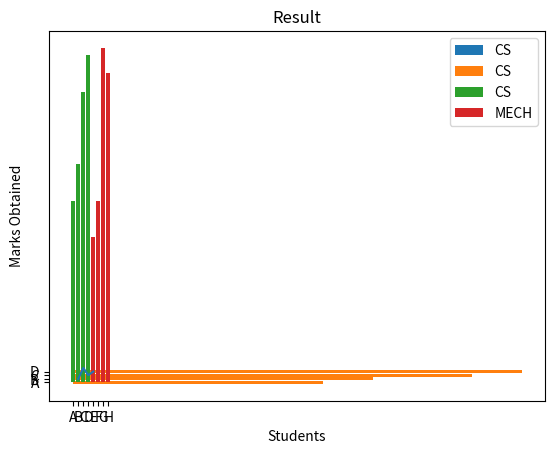
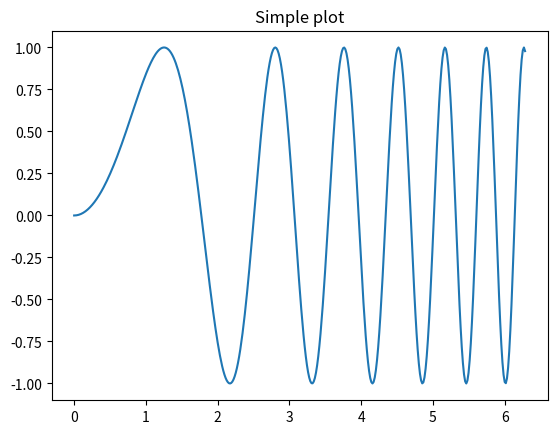
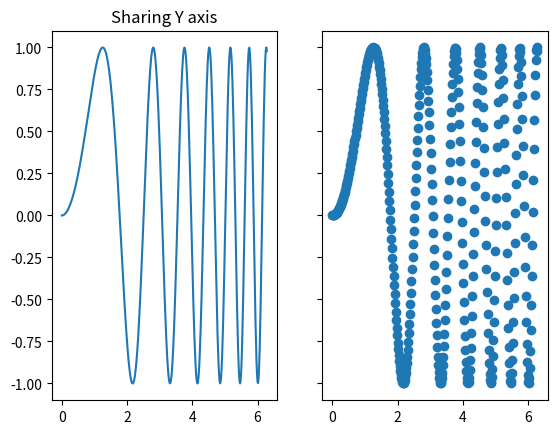
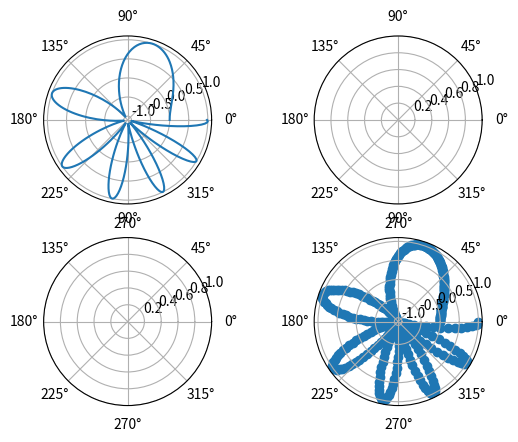

Write the Python code that produced these figures, in order.

import matplotlib.pyplot as plt
import numpy as np

#https://matplotlib.org/stable/contents.html
# jupyter notebook -- run jupyter

fig, ax = plt.subplots()  # Create a figure containing a single axes.
ax.plot([1, 2, 3, 4], [1, 4, 2, 3])  # Plot some data on the axes.

plt.show()


students = ['A', 'B', 'C', 'D']
marks = [50,60,80,90]
plt.bar(students,marks,label = 'CS')
plt.title('Result')
plt.xlabel('Students')
plt.ylabel('Marks Obtained')
plt.legend()
plt.show()


students = ['A', 'B', 'C', 'D']
marks = [50,60,80,90]
plt.barh(students,marks,label = 'CS')
plt.title('Result')
plt.xlabel('Students')
plt.ylabel('Marks Obtained')
plt.legend()
plt.show()


csStud = ['A', 'B', 'C', 'D']
mechStud = ['E','F','G','H']
csmarks = [50,60,80,90]
mechmarks= [40,50,92,85]

plt.bar(csStud,csmarks,label = 'CS')
plt.bar(mechStud,mechmarks,label = 'MECH')
plt.title('Result')
plt.xlabel('Students')
plt.ylabel('Marks Obtained')
plt.legend()
plt.show()


# First create some toy data:
x = np.linspace(0, 2*np.pi, 400)
y = np.sin(x**2)

# Create just a figure and only one subplot
fig, ax = plt.subplots()
ax.plot(x, y)
ax.set_title('Simple plot')

# Create two subplots and unpack the output array immediately
f, (ax1, ax2) = plt.subplots(1, 2, sharey=True)
ax1.plot(x, y)
ax1.set_title('Sharing Y axis')
ax2.scatter(x, y)

# Create four polar axes and access them through the returned array
fig, axs = plt.subplots(2, 2, subplot_kw=dict(projection="polar"))
axs[0, 0].plot(x, y)
axs[1, 1].scatter(x, y)

# Share a X axis with each column of subplots
plt.subplots(2, 2, sharex='col')

# Share a Y axis with each row of subplots
plt.subplots(2, 2, sharey='row')

# Share both X and Y axes with all subplots
plt.subplots(2, 2, sharex='all', sharey='all')

# Note that this is the same as
plt.subplots(2, 2, sharex=True, sharey=True)

# Create figure number 10 with a single subplot
# and clears it if it already exists.
fig, ax = plt.subplots(num=10, clear=True)
